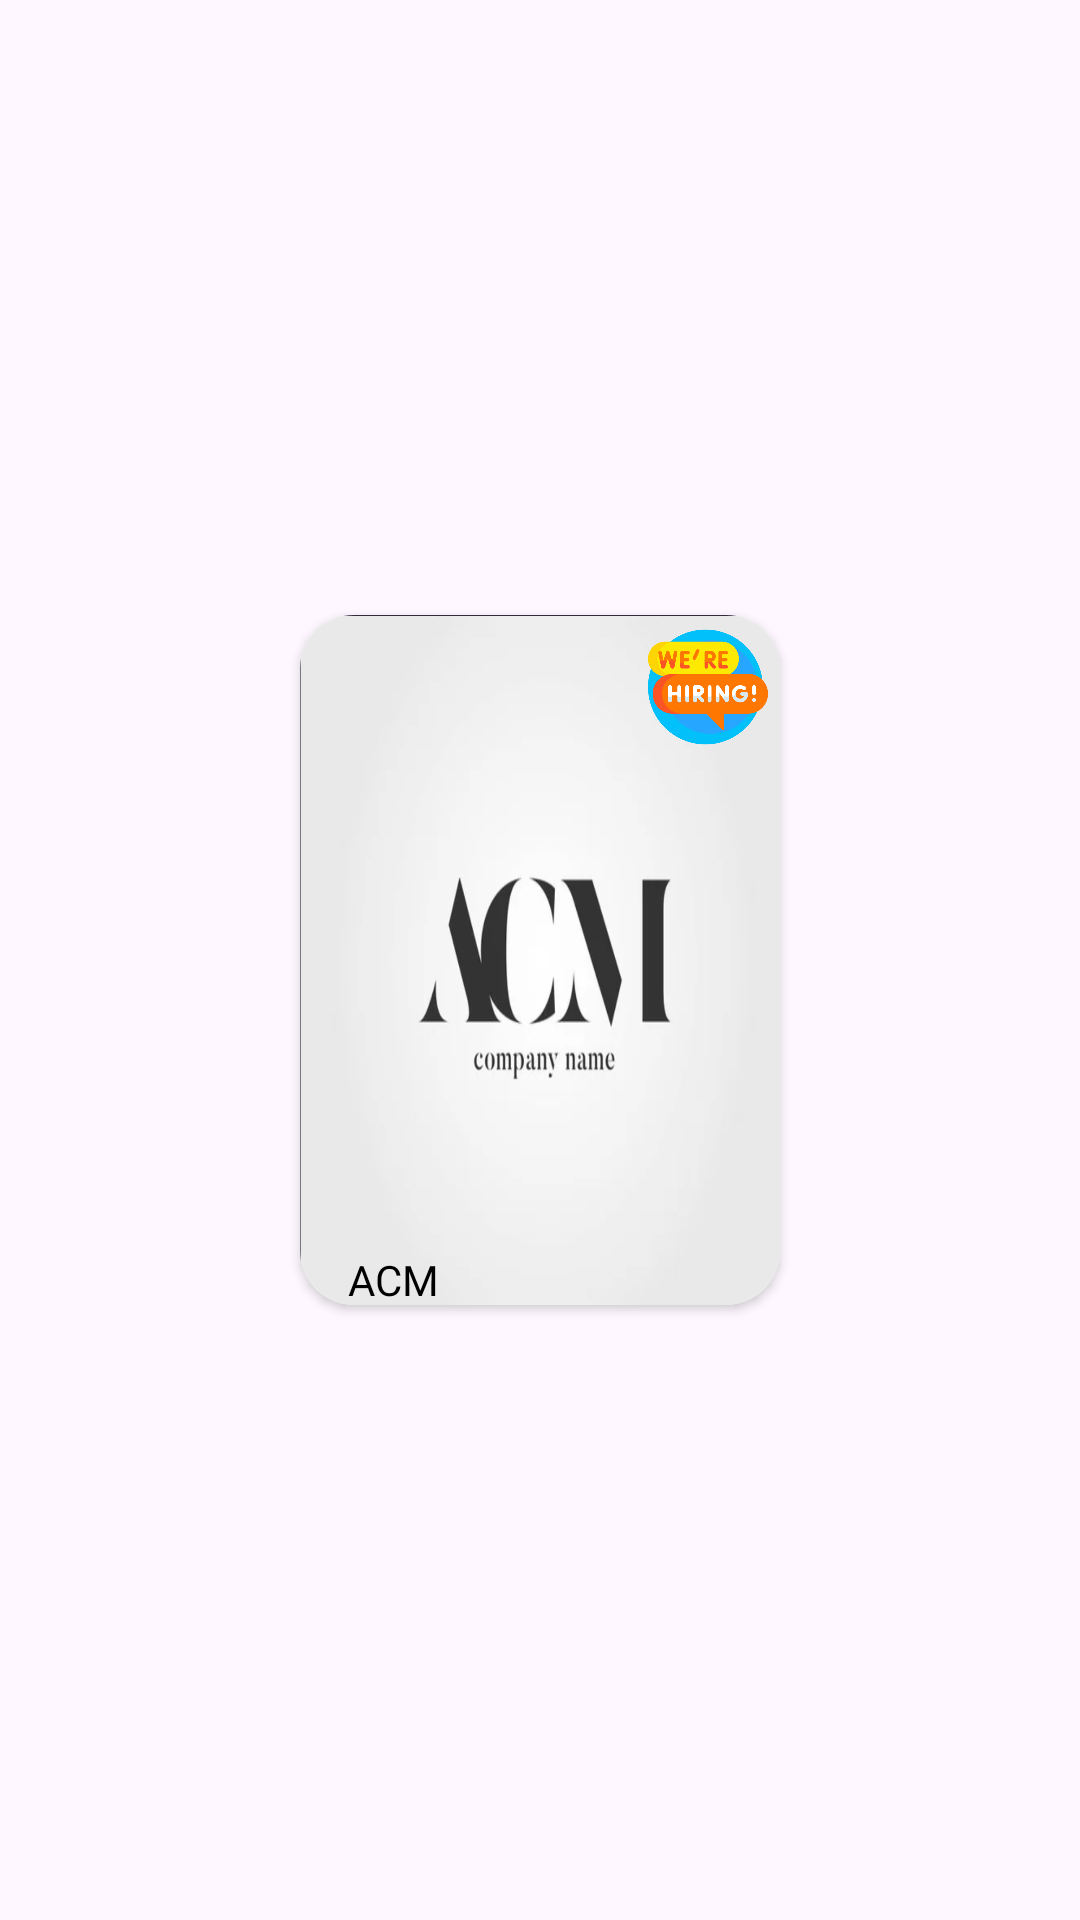

Here is an Android app screen rendered from its layout file. Give the layout XML and the strings, colors and styles it references.
<!-- AndroidManifest.xml: application theme Theme.NustApp -->
<!-- res/layout/seeall_societies_item_layout.xml -->
<?xml version="1.0" encoding="utf-8"?>
<androidx.constraintlayout.widget.ConstraintLayout xmlns:android="http://schemas.android.com/apk/res/android"
    xmlns:app="http://schemas.android.com/apk/res-auto"
    xmlns:tools="http://schemas.android.com/tools"
    android:layout_width="wrap_content"
    android:layout_height="wrap_content"
    android:layout_marginTop="30dp"
    android:layout_marginHorizontal="8dp">

    <androidx.cardview.widget.CardView
        android:layout_width="160dp"
        android:layout_height="230dp"
        app:cardCornerRadius="18dp"
        app:layout_constraintBottom_toBottomOf="parent"
        app:layout_constraintEnd_toEndOf="parent"
        app:layout_constraintStart_toStartOf="parent"
        app:layout_constraintTop_toTopOf="parent">
        <androidx.constraintlayout.widget.ConstraintLayout
            android:layout_width="match_parent"
            android:layout_height="match_parent"
            >
            <ImageView
                android:id="@+id/seeallsocietyiamge"
                android:layout_width="match_parent"
                android:layout_height="match_parent"
                android:scaleType="fitXY"
                android:background="@drawable/acm"/>

            <TextView
                android:id="@+id/seeallsocietytitle"
                android:layout_width="wrap_content"
                android:layout_height="wrap_content"
                android:layout_marginStart="16dp"
                android:layout_marginTop="212dp"
                android:fontFamily="@font/kanitlight"
                android:text="ACM"
                android:textColor="@color/black"
                android:textSize="14dp"
                app:layout_constraintStart_toStartOf="parent"
                app:layout_constraintTop_toTopOf="parent" />

            <ImageView
                android:id="@+id/seeallsocietyhiring"
                android:layout_width="40dp"
                android:layout_height="40dp"


                android:layout_marginTop="4dp"
                android:layout_marginEnd="4dp"
                android:background="@drawable/hiring"
                app:layout_constraintEnd_toEndOf="parent"
                app:layout_constraintTop_toTopOf="parent" />

        </androidx.constraintlayout.widget.ConstraintLayout>



    </androidx.cardview.widget.CardView>

</androidx.constraintlayout.widget.ConstraintLayout>
<!-- resources referenced by this layout -->
<resources>
  <color name="black">#FF000000</color>
  <!-- drawable acm: png bitmap (drawable, 54552 bytes) -->
  <!-- drawable hiring: png bitmap (drawable, 36832 bytes) -->
  <style name="Theme.NustApp" parent="Base.Theme.NustApp" />
  <style name="Base.Theme.NustApp" parent="Theme.Material3.DayNight.NoActionBar">
          
          
      </style>
</resources>
